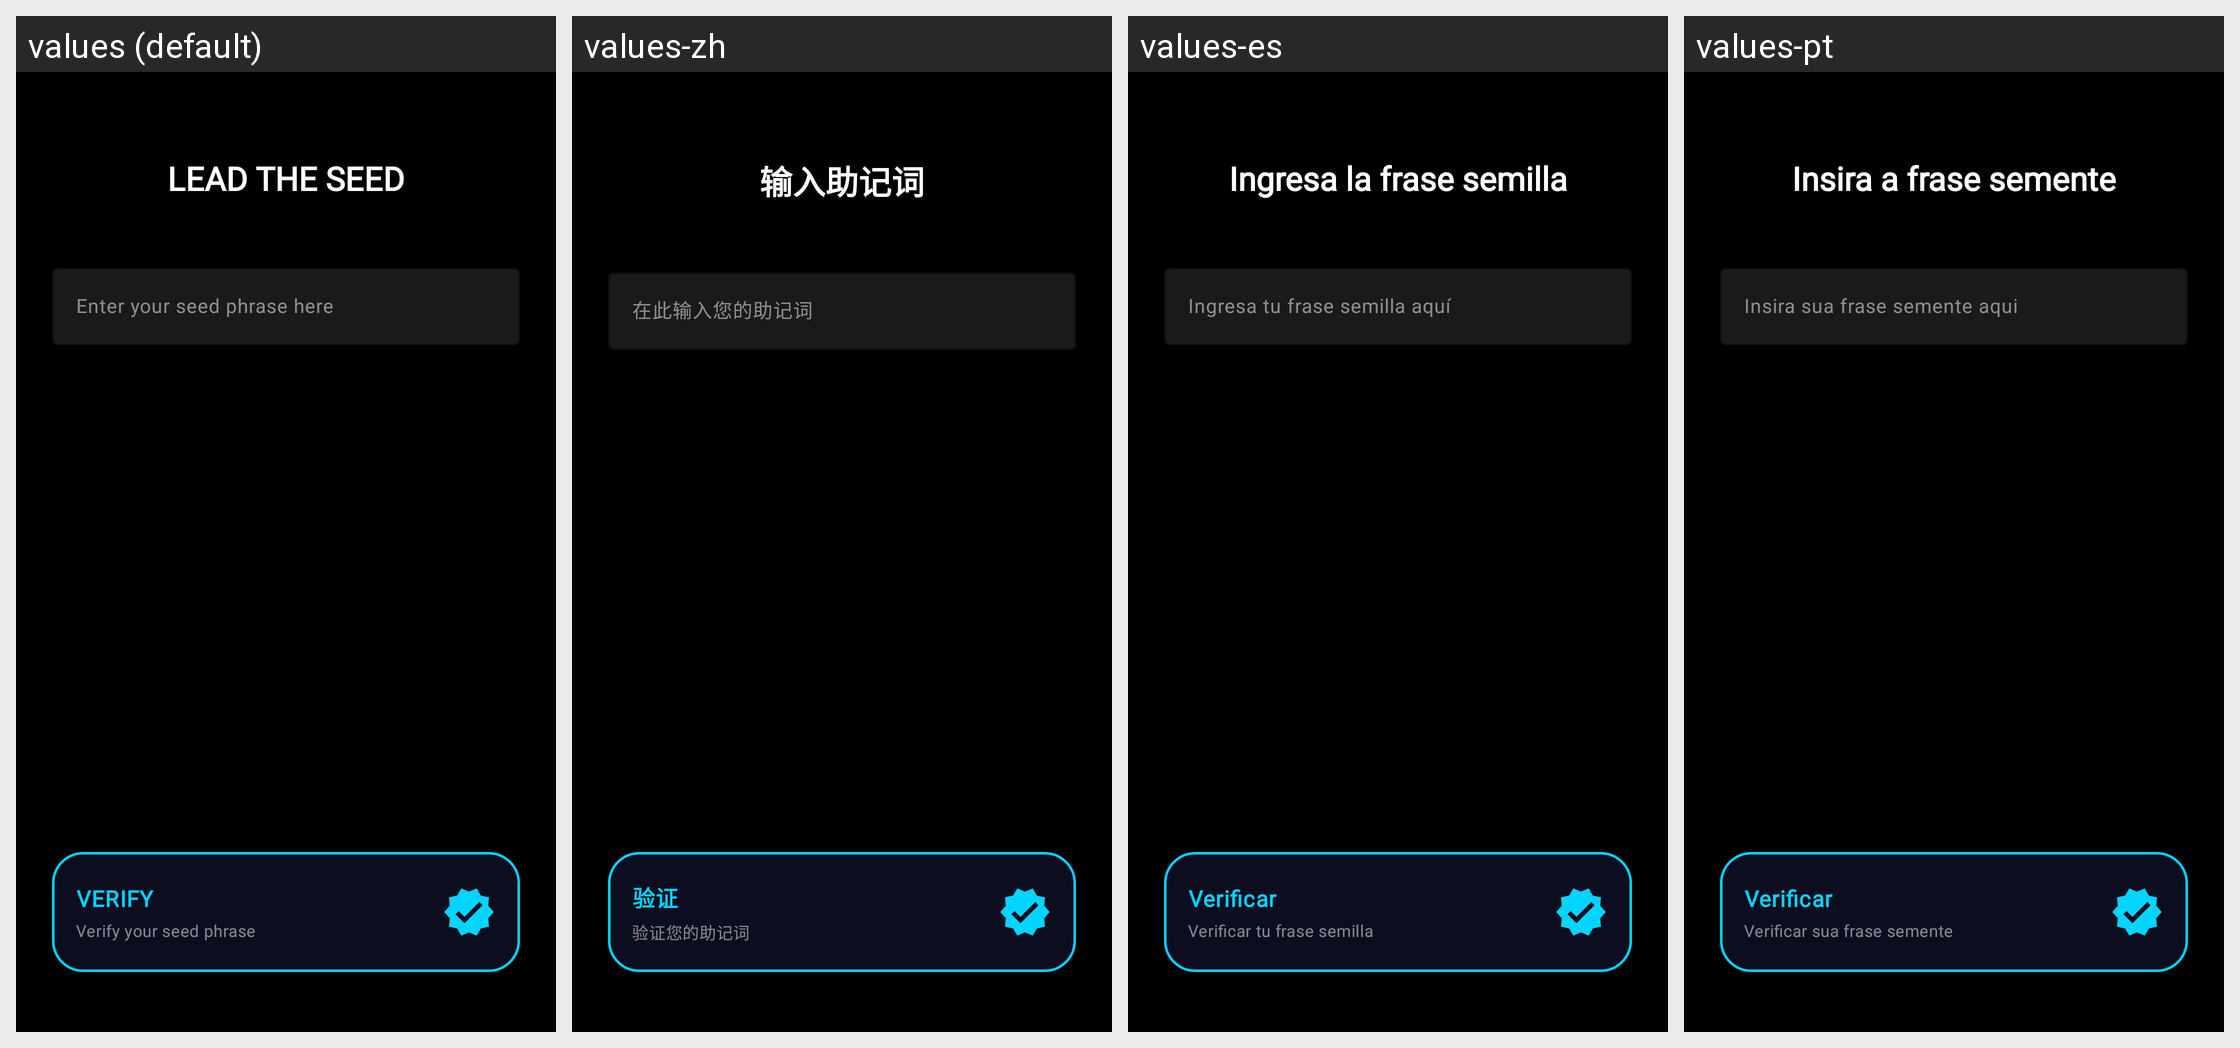

Locale-by-locale string values for the Android screen shown in this grid:
Android screen res/layout/checking_new_wallet.xml rendered under 4 locales, left to right: values (default), values-zh, values-es, values-pt. Device: Nexus 5 (rendered at 1080×1920; each locale shown at half size, 540×960, under a caption strip naming it); theme Theme.XGW.
Other locales in the repository, not shown: values-ar, values-bn, values-de, values-fr, values-hi, values-ru.
Strings drawn on this screen, with the default value and each locale's value (text and hints the layout hard-codes, and strings that could not be matched under every locale, appear in the picture but are not listed):

lead_the_seed
  values: LEAD THE SEED
  values-zh: 输入助记词
  values-es: Ingresa la frase semilla
  values-pt: Insira a frase semente

seed_input_hint
  values: Enter your seed phrase here
  values-zh: 在此输入您的助记词
  values-es: Ingresa tu frase semilla aquí
  values-pt: Insira sua frase semente aqui

verify
  values: VERIFY
  values-zh: 验证
  values-es: Verificar
  values-pt: Verificar

btn_sub_verify
  values: Verify your seed phrase
  values-zh: 验证您的助记词
  values-es: Verificar tu frase semilla
  values-pt: Verificar sua frase semente
